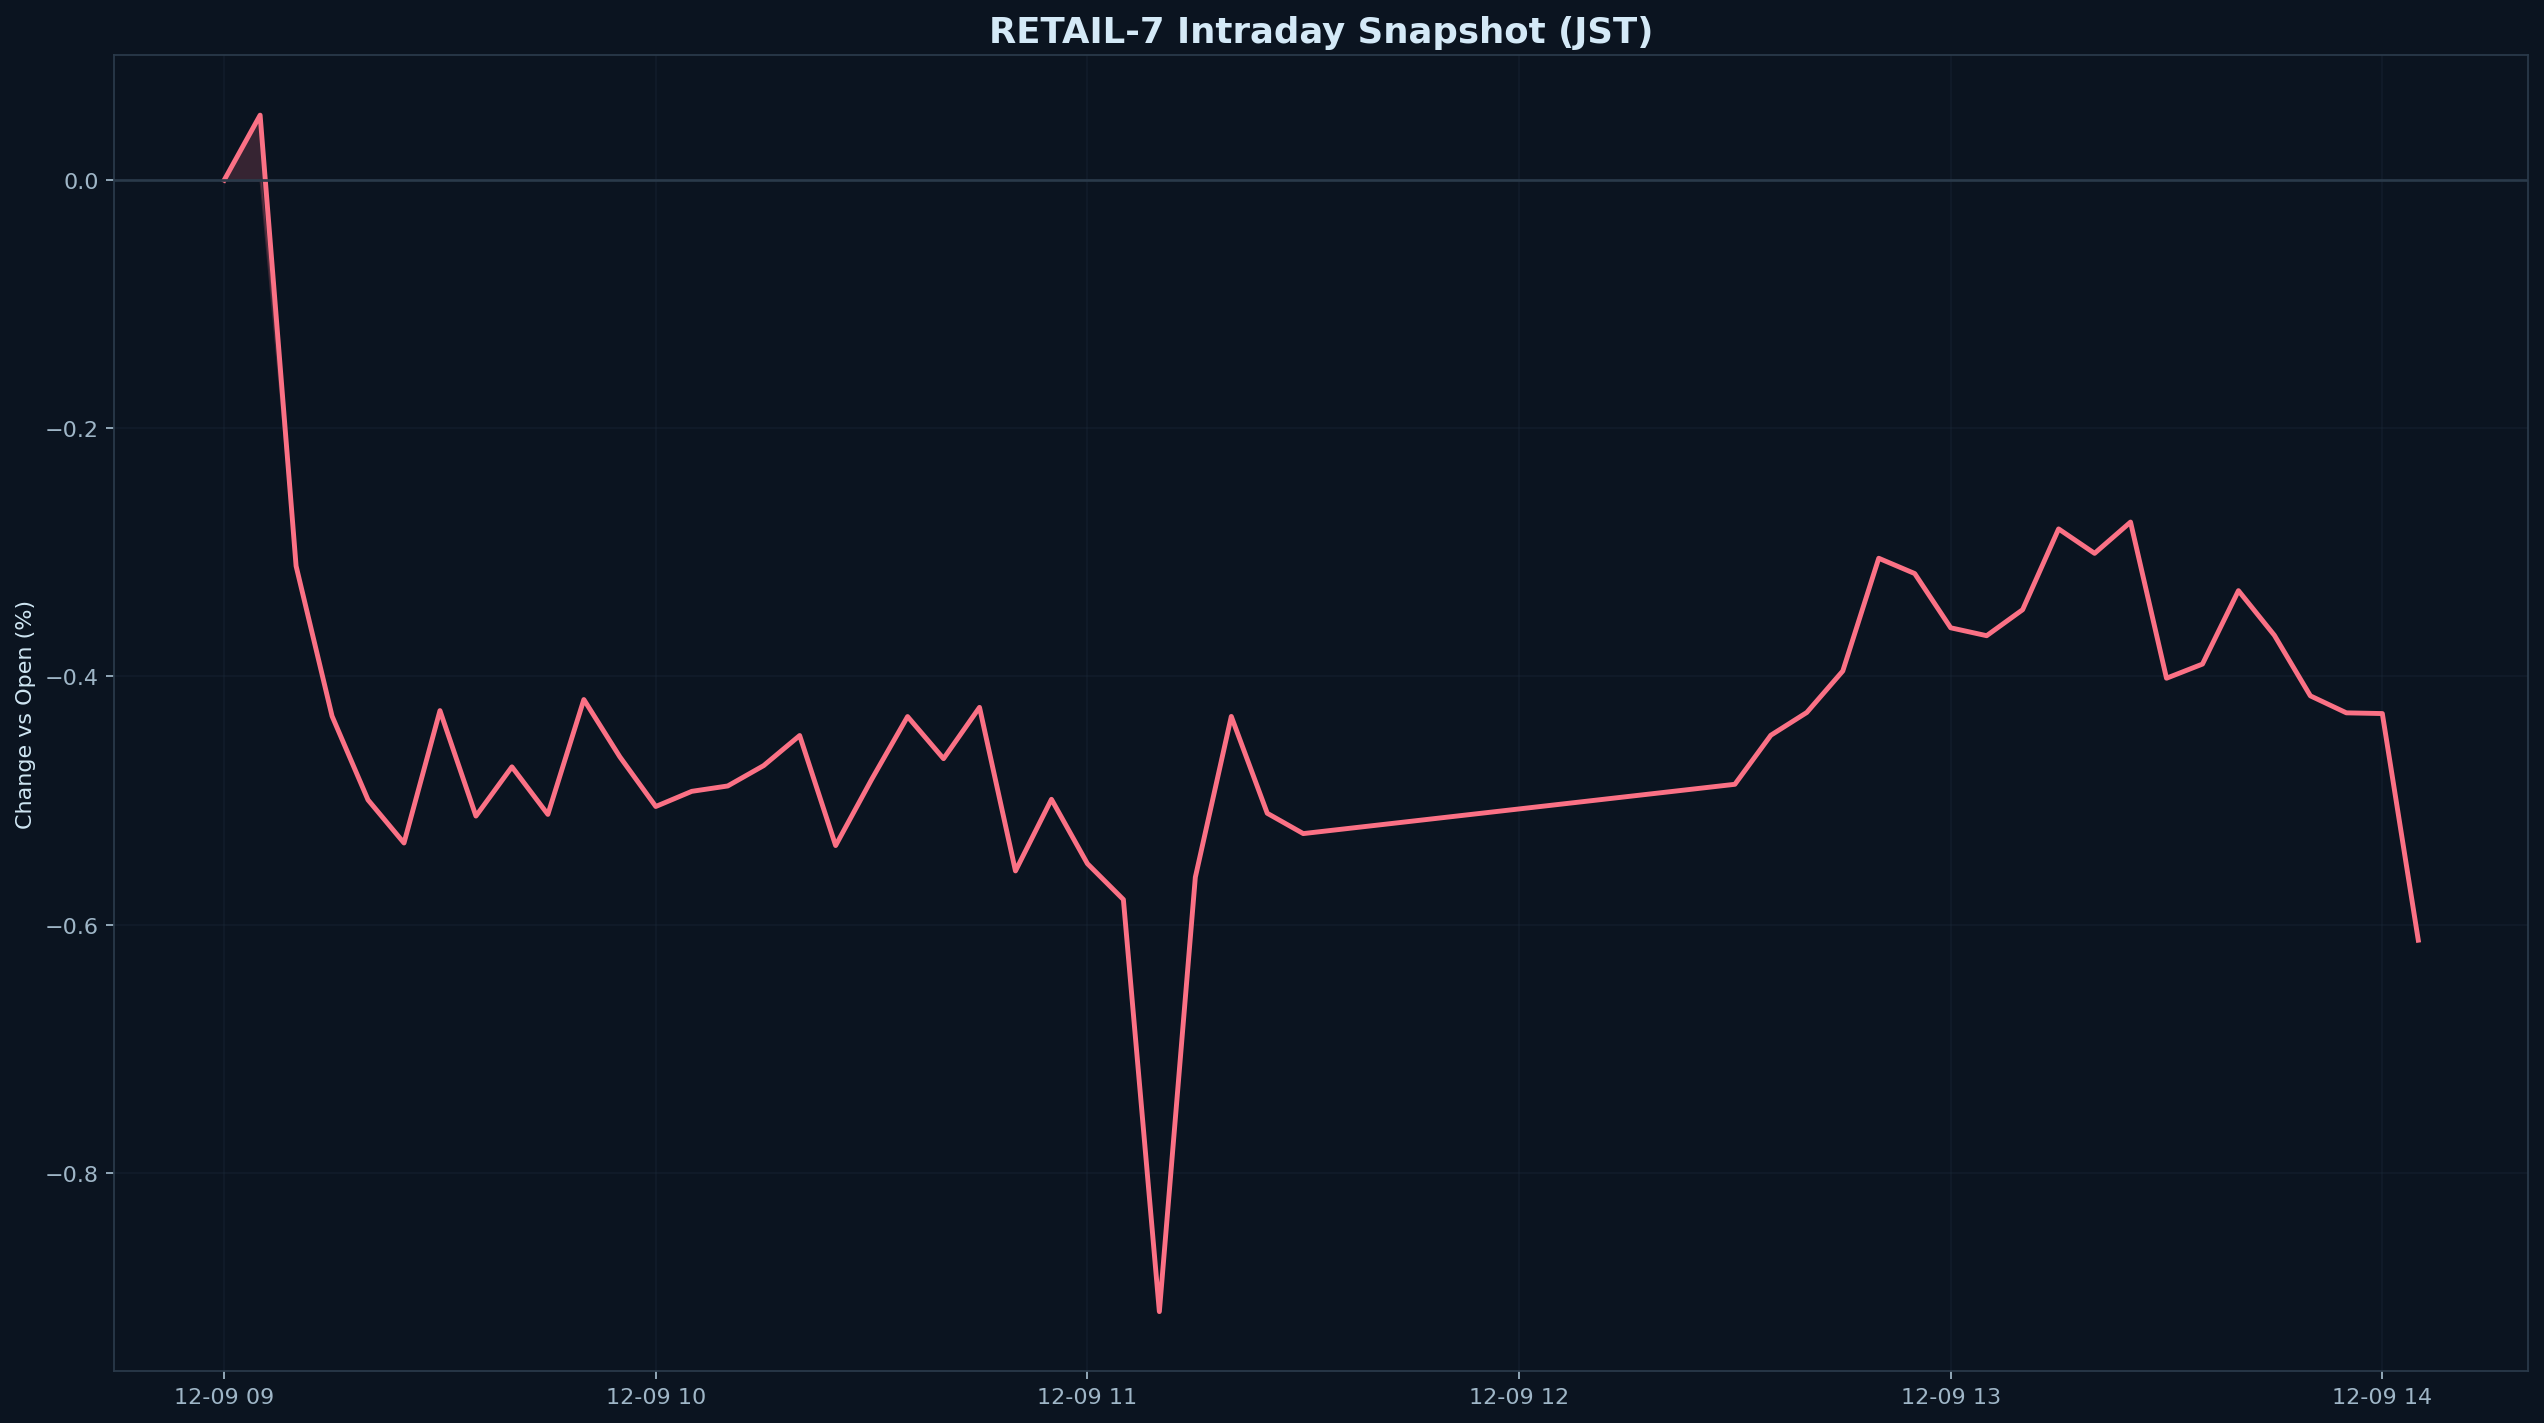

Values plotted in this chart, from the file beside it:
datetime_jst, pct
2025-12-09 09:00:00+09:00, 0.000000
2025-12-09 09:05:00+09:00, 0.05242
2025-12-09 09:10:00+09:00, -0.311
2025-12-09 09:15:00+09:00, -0.432
2025-12-09 09:20:00+09:00, -0.4995
2025-12-09 09:25:00+09:00, -0.5343
2025-12-09 09:30:00+09:00, -0.4276
2025-12-09 09:35:00+09:00, -0.5126
2025-12-09 09:40:00+09:00, -0.4729
2025-12-09 09:45:00+09:00, -0.5112
2025-12-09 09:50:00+09:00, -0.4187
2025-12-09 09:55:00+09:00, -0.4648
2025-12-09 10:00:00+09:00, -0.5049
2025-12-09 10:05:00+09:00, -0.4926
2025-12-09 10:10:00+09:00, -0.4883
2025-12-09 10:15:00+09:00, -0.4719
2025-12-09 10:20:00+09:00, -0.4477
2025-12-09 10:25:00+09:00, -0.5363
2025-12-09 10:30:00+09:00, -0.4831
2025-12-09 10:35:00+09:00, -0.4324
2025-12-09 10:40:00+09:00, -0.4663
2025-12-09 10:45:00+09:00, -0.4249
2025-12-09 10:50:00+09:00, -0.5568
2025-12-09 10:55:00+09:00, -0.4991
2025-12-09 11:00:00+09:00, -0.5509
2025-12-09 11:05:00+09:00, -0.5799
2025-12-09 11:10:00+09:00, -0.912
2025-12-09 11:15:00+09:00, -0.5619
2025-12-09 11:20:00+09:00, -0.4323
2025-12-09 11:25:00+09:00, -0.5103
2025-12-09 11:30:00+09:00, -0.5267
2025-12-09 12:30:00+09:00, -0.487
2025-12-09 12:35:00+09:00, -0.4474
2025-12-09 12:40:00+09:00, -0.4291
2025-12-09 12:45:00+09:00, -0.3957
2025-12-09 12:50:00+09:00, -0.3048
2025-12-09 12:55:00+09:00, -0.3171
2025-12-09 13:00:00+09:00, -0.3608
2025-12-09 13:05:00+09:00, -0.3672
2025-12-09 13:10:00+09:00, -0.3462
2025-12-09 13:15:00+09:00, -0.2811
2025-12-09 13:20:00+09:00, -0.3008
2025-12-09 13:25:00+09:00, -0.2756
2025-12-09 13:30:00+09:00, -0.4015
2025-12-09 13:35:00+09:00, -0.3901
2025-12-09 13:40:00+09:00, -0.3309
2025-12-09 13:45:00+09:00, -0.3669
2025-12-09 13:50:00+09:00, -0.4157
2025-12-09 13:55:00+09:00, -0.4294
2025-12-09 14:00:00+09:00, -0.4299
2025-12-09 14:05:00+09:00, -0.6126
